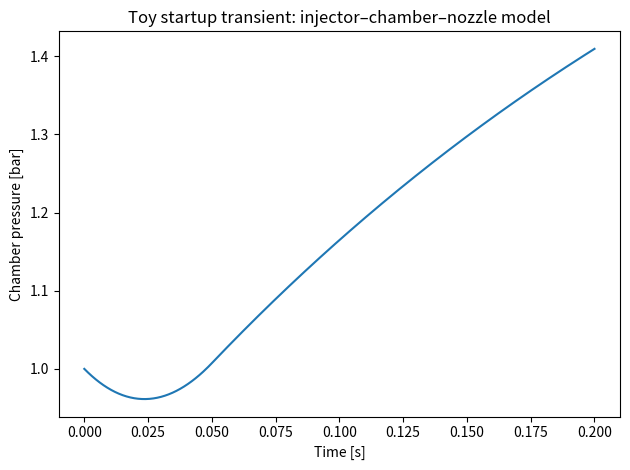

The script that saved this image:
import numpy as np
import matplotlib.pyplot as plt
from scipy.integrate import solve_ivp

# --- Constants (toy values, just for a plausible shape) ---
p_tank = 40e5          # tank pressure [Pa]  (40 bar)
V_c    = 0.01          # chamber volume [m^3]
A_max  = 1.0e-4        # max injector area [m^2]
A_t    = 5.0e-5        # nozzle throat area [m^2]
Cd     = 0.8           # injector discharge coefficient [-]
rho_l  = 1200.0        # "liquid" density [kg/m^3] (rough number)
T_c    = 3000.0        # gas temperature in chamber [K]
gamma  = 1.2           # specific heat ratio [-]
R_gas  = 350.0         # gas constant [J/(kg·K)]
t_open = 0.05          # valve opening time [s]

# --- Helper: valve opening law (linear ramp) ---
def A_inj(t):
    if t <= 0.0:
        return 0.0
    elif t < t_open:
        return A_max * (t / t_open)
    else:
        return A_max

# --- Mass flow relations ---
def m_dot_inj(t, p_c):
    """Injector mass flow [kg/s] through orifice."""
    dp = max(p_tank - p_c, 0.0)
    return Cd * A_inj(t) * np.sqrt(2.0 * dp / rho_l)

def m_dot_noz(p_c):
    """Choked nozzle mass flow [kg/s] at throat."""
    if p_c <= 0:
        return 0.0
    factor = np.sqrt(gamma / (R_gas * T_c))
    choked = (2.0 / (gamma + 1.0)) ** ((gamma + 1.0) / (2.0 * (gamma - 1.0)))
    return A_t * p_c * factor * choked

# --- ODE: dp_c/dt = (R*T/V) * (m_inj - m_noz) ---
def chamber_ode(t, y):
    p_c = y[0]  # chamber pressure [Pa]
    mdot_in  = m_dot_inj(t, p_c)
    mdot_out = m_dot_noz(p_c)
    dpdt = (R_gas * T_c / V_c) * (mdot_in - mdot_out)
    return [dpdt]

# --- Integrate ---
t_span = (0.0, 0.2)       # simulate 0–0.2 s
t_eval = np.linspace(*t_span, 400)
p0 = [1.0e5]              # initial chamber pressure 1 bar [Pa]

sol = solve_ivp(chamber_ode, t_span, p0, t_eval=t_eval, rtol=1e-6, atol=1e-8)

# --- Plot ---
t = sol.t
p_bar = sol.y[0] / 1e5    # convert Pa -> bar

plt.figure()
plt.plot(t, p_bar)
plt.xlabel("Time [s]")
plt.ylabel("Chamber pressure [bar]")
plt.title("Toy startup transient: injector–chamber–nozzle model")
plt.tight_layout()
plt.show()
